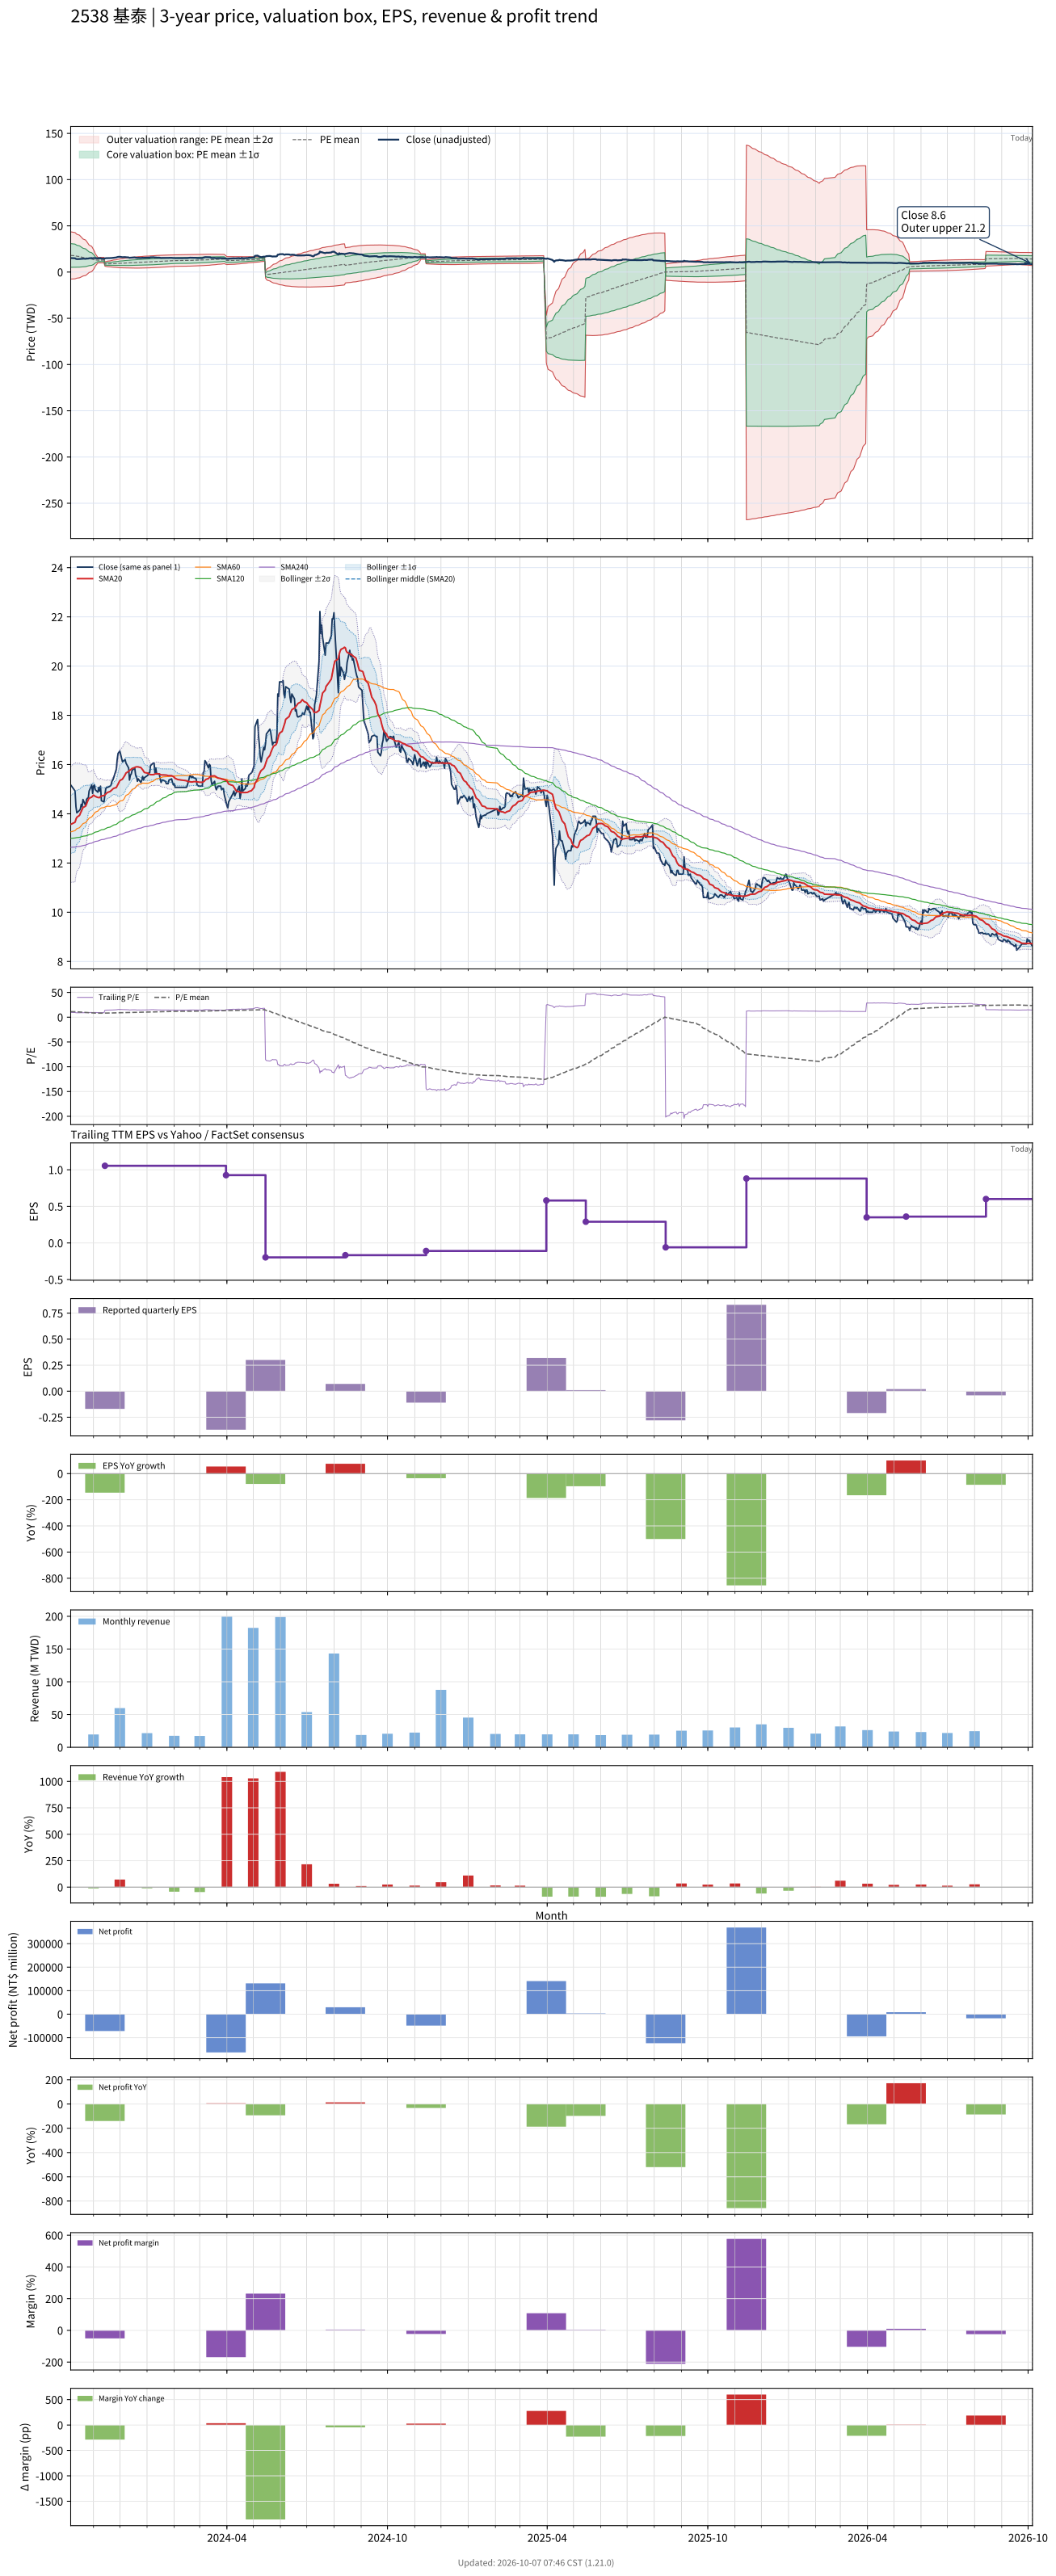

The table this chart was drawn from, first rows:
# chart-version: skill-stock-dynamic-val…
date, close, available_date, period_end, eps, ttm_eps, pe, pe_mean, pe_std, price_m2, price_m1, price_mean, price_p1, price_p2, forward_eps, forward_pe, forward_pe_mean, forward_pe_std, forward_price_m2, forward_price_m1, forward_price_mean, forward_price_p1, forward_price_p2, sma20
2023-10-06, 15.17, 2023-08-14, 2023-06-30, 0.04, 1.586, 9.565, 11.34, 8.057, -7.578, 5.202, 17.98, 30.76, 43.54, , , , , , , , , , 13.57
2023-10-11, 14.93, 2023-08-14, 2023-06-30, 0.04, 1.586, 9.41, 11.17, 7.878, -7.279, 5.217, 17.71, 30.21, 42.71, , , , , , , , , , 13.66
2023-10-12, 14.29, 2023-08-14, 2023-06-30, 0.04, 1.586, 9.006, 10.99, 7.68, -6.933, 5.25, 17.43, 29.61, 41.8, , , , , , , , , , 13.78
2023-10-13, 14.04, 2023-08-14, 2023-06-30, 0.04, 1.586, 8.851, 10.81, 7.478, -6.572, 5.289, 17.15, 29.01, 40.87, , , , , , , , , , 13.86
2023-10-16, 14.14, 2023-08-14, 2023-06-30, 0.04, 1.586, 8.913, 10.64, 7.268, -6.185, 5.344, 16.87, 28.4, 39.93, , , , , , , , , , 13.93
2023-10-17, 14.19, 2023-08-14, 2023-06-30, 0.04, 1.586, 8.944, 10.46, 7.047, -5.763, 5.415, 16.59, 27.77, 38.95, , , , , , , , , , 14.01
2023-10-18, 14.38, 2023-08-14, 2023-06-30, 0.04, 1.586, 9.068, 10.28, 6.809, -5.288, 5.513, 16.31, 27.11, 37.92, , , , , , , , , , 14.1
2023-10-19, 14.29, 2023-08-14, 2023-06-30, 0.04, 1.586, 9.006, 10.11, 6.572, -4.809, 5.616, 16.04, 26.47, 36.89, , , , , , , , , , 14.18
2023-10-20, 14.58, 2023-08-14, 2023-06-30, 0.04, 1.586, 9.193, 9.94, 6.316, -4.268, 5.749, 15.77, 25.79, 35.8, , , , , , , , , , 14.25
2023-10-23, 14.33, 2023-08-14, 2023-06-30, 0.04, 1.586, 9.037, 9.766, 6.04, -3.671, 5.91, 15.49, 25.07, 34.65, , , , , , , , , , 14.31
2023-10-24, 14.58, 2023-08-14, 2023-06-30, 0.04, 1.586, 9.193, 9.587, 5.728, -2.965, 6.121, 15.21, 24.29, 33.38, , , , , , , , , , 14.39
2023-10-25, 14.63, 2023-08-14, 2023-06-30, 0.04, 1.586, 9.224, 9.409, 5.389, -2.173, 6.375, 14.92, 23.47, 32.02, , , , , , , , , , 14.49
2023-10-26, 14.63, 2023-08-14, 2023-06-30, 0.04, 1.586, 9.224, 9.23, 5.021, -1.288, 6.676, 14.64, 22.6, 30.57, , , , , , , , , , 14.57
2023-10-27, 14.93, 2023-08-14, 2023-06-30, 0.04, 1.586, 9.41, 9.065, 4.672, -0.4436, 6.968, 14.38, 21.79, 29.2, , , , , , , , , , 14.63
2023-10-30, 15.17, 2023-08-14, 2023-06-30, 0.04, 1.586, 9.565, 8.903, 4.298, 0.4868, 7.304, 14.12, 20.94, 27.76, , , , , , , , , , 14.68
2023-10-31, 14.83, 2023-08-14, 2023-06-30, 0.04, 1.586, 9.348, 8.738, 3.871, 1.579, 7.72, 13.86, 20, 26.14, , , , , , , , , , 14.72
2023-11-01, 15.12, 2023-08-14, 2023-06-30, 0.04, 1.586, 9.534, 8.575, 3.388, 2.852, 8.226, 13.6, 18.98, 24.35, , , , , , , , , , 14.76
2023-11-02, 15.17, 2023-08-14, 2023-06-30, 0.04, 1.586, 9.565, 8.414, 2.829, 4.371, 8.858, 13.35, 17.83, 22.32, , , , , , , , , , 14.73
2023-11-03, 14.98, 2023-08-14, 2023-06-30, 0.04, 1.586, 9.441, 8.252, 2.115, 6.38, 9.735, 13.09, 16.44, 19.8, , , , , , , , , , 14.71
2023-11-06, 14.88, 2023-08-14, 2023-06-30, 0.04, 1.586, 9.379, 8.089, 0.9203, 9.911, 11.37, 12.83, 14.29, 15.75, , , , , , , , , , 14.66
2023-11-07, 15.07, 2023-08-14, 2023-06-30, 0.04, 1.586, 9.503, 8.106, 0.9269, 9.918, 11.39, 12.86, 14.33, 15.8, , , , , , , , , , 14.66
2023-11-08, 14.93, 2023-08-14, 2023-06-30, 0.04, 1.586, 9.41, 8.122, 0.9328, 9.924, 11.4, 12.88, 14.36, 15.84, , , , , , , , , , 14.66
2023-11-09, 15.12, 2023-08-14, 2023-06-30, 0.04, 1.586, 9.534, 8.139, 0.94, 9.928, 11.42, 12.91, 14.4, 15.89, , , , , , , , , , 14.7
2023-11-10, 14.53, 2023-08-14, 2023-06-30, 0.04, 1.586, 9.161, 8.153, 0.9423, 9.944, 11.44, 12.93, 14.43, 15.92, , , , , , , , , , 14.72
2023-11-13, 14.48, 2023-08-14, 2023-06-30, 0.04, 1.586, 9.13, 8.168, 0.9441, 9.961, 11.46, 12.96, 14.45, 15.95, , , , , , , , , , 14.74
2023-11-14, 14.78, 2023-11-14, 2023-09-30, -0.17, 1.054, 14.02, 8.222, 1.082, 6.386, 7.527, 8.668, 9.809, 10.95, , , , , , , , , , 14.77
2023-11-15, 15.02, 2023-11-14, 2023-09-30, -0.17, 1.054, 14.25, 8.279, 1.212, 6.172, 7.45, 8.728, 10.01, 11.28, , , , , , , , , , 14.8
2023-11-16, 15.07, 2023-11-14, 2023-09-30, -0.17, 1.054, 14.3, 8.336, 1.329, 5.986, 7.386, 8.787, 10.19, 11.59, , , , , , , , , , 14.84
2023-11-17, 15.07, 2023-11-14, 2023-09-30, -0.17, 1.054, 14.3, 8.392, 1.434, 5.825, 7.336, 8.847, 10.36, 11.87, , , , , , , , , , 14.87
2023-11-20, 15.12, 2023-11-14, 2023-09-30, -0.17, 1.054, 14.35, 8.45, 1.53, 5.681, 7.294, 8.908, 10.52, 12.13, , , , , , , , , , 14.91
2023-11-21, 15.17, 2023-11-14, 2023-09-30, -0.17, 1.054, 14.39, 8.507, 1.621, 5.55, 7.259, 8.968, 10.68, 12.39, , , , , , , , , , 14.94
2023-11-22, 15.32, 2023-11-14, 2023-09-30, -0.17, 1.054, 14.53, 8.566, 1.709, 5.427, 7.229, 9.03, 10.83, 12.63, , , , , , , , , , 14.97
2023-11-23, 15.37, 2023-11-14, 2023-09-30, -0.17, 1.054, 14.58, 8.625, 1.792, 5.314, 7.203, 9.092, 10.98, 12.87, , , , , , , , , , 15.01
2023-11-24, 15.47, 2023-11-14, 2023-09-30, -0.17, 1.054, 14.67, 8.685, 1.872, 5.208, 7.181, 9.155, 11.13, 13.1, , , , , , , , , , 15.03
2023-11-27, 15.81, 2023-11-14, 2023-09-30, -0.17, 1.054, 15, 8.747, 1.956, 5.097, 7.159, 9.221, 11.28, 13.34, , , , , , , , , , 15.07
2023-11-28, 16.21, 2023-11-14, 2023-09-30, -0.17, 1.054, 15.37, 8.812, 2.044, 4.98, 7.135, 9.29, 11.44, 13.6, , , , , , , , , , 15.14
2023-11-29, 16.45, 2023-11-14, 2023-09-30, -0.17, 1.054, 15.61, 8.879, 2.133, 4.863, 7.112, 9.36, 11.61, 13.86, , , , , , , , , , 15.2
2023-11-30, 16.5, 2023-11-14, 2023-09-30, -0.17, 1.054, 15.65, 8.946, 2.217, 4.756, 7.094, 9.431, 11.77, 14.11, , , , , , , , , , 15.27
2023-12-01, 16.55, 2023-11-14, 2023-09-30, -0.17, 1.054, 15.7, 9.014, 2.297, 4.658, 7.08, 9.502, 11.92, 14.35, , , , , , , , , , 15.35
2023-12-04, 16.11, 2023-11-14, 2023-09-30, -0.17, 1.054, 15.28, 9.078, 2.364, 4.586, 7.078, 9.57, 12.06, 14.55, , , , , , , , , , 15.41
2023-12-05, 16.16, 2023-11-14, 2023-09-30, -0.17, 1.054, 15.33, 9.143, 2.427, 4.522, 7.08, 9.639, 12.2, 14.76, , , , , , , , , , 15.46
2023-12-06, 16.16, 2023-11-14, 2023-09-30, -0.17, 1.054, 15.33, 9.209, 2.487, 4.465, 7.087, 9.708, 12.33, 14.95, , , , , , , , , , 15.52
2023-12-07, 16.21, 2023-11-14, 2023-09-30, -0.17, 1.054, 15.37, 9.275, 2.544, 4.414, 7.095, 9.777, 12.46, 15.14, , , , , , , , , , 15.58
2023-12-08, 16.06, 2023-11-14, 2023-09-30, -0.17, 1.054, 15.23, 9.339, 2.596, 4.372, 7.109, 9.845, 12.58, 15.32, , , , , , , , , , 15.66
2023-12-11, 15.86, 2023-11-14, 2023-09-30, -0.17, 1.054, 15.05, 9.402, 2.642, 4.341, 7.126, 9.912, 12.7, 15.48, , , , , , , , , , 15.72
2023-12-12, 15.37, 2023-11-14, 2023-09-30, -0.17, 1.054, 14.58, 9.461, 2.678, 4.328, 7.151, 9.974, 12.8, 15.62, , , , , , , , , , 15.75
2023-12-13, 15.57, 2023-11-14, 2023-09-30, -0.17, 1.054, 14.77, 9.522, 2.715, 4.314, 7.176, 10.04, 12.9, 15.76, , , , , , , , , , 15.78
2023-12-14, 15.62, 2023-11-14, 2023-09-30, -0.17, 1.054, 14.81, 9.583, 2.751, 4.302, 7.202, 10.1, 13, 15.9, , , , , , , , , , 15.81
2023-12-15, 15.76, 2023-11-14, 2023-09-30, -0.17, 1.054, 14.95, 9.645, 2.788, 4.29, 7.229, 10.17, 13.11, 16.05, , , , , , , , , , 15.84
2023-12-18, 15.86, 2023-11-14, 2023-09-30, -0.17, 1.054, 15.05, 9.708, 2.824, 4.281, 7.258, 10.23, 13.21, 16.19, , , , , , , , , , 15.88
2023-12-19, 15.57, 2023-11-14, 2023-09-30, -0.17, 1.054, 14.77, 9.769, 2.853, 4.283, 7.291, 10.3, 13.31, 16.31, , , , , , , , , , 15.9
2023-12-20, 15.52, 2023-11-14, 2023-09-30, -0.17, 1.054, 14.72, 9.83, 2.881, 4.289, 7.326, 10.36, 13.4, 16.44, , , , , , , , , , 15.91
2023-12-21, 15.32, 2023-11-14, 2023-09-30, -0.17, 1.054, 14.53, 9.888, 2.904, 4.301, 7.363, 10.42, 13.49, 16.55, , , , , , , , , , 15.91
2023-12-22, 15.42, 2023-11-14, 2023-09-30, -0.17, 1.054, 14.63, 9.948, 2.927, 4.315, 7.401, 10.49, 13.57, 16.66, , , , , , , , , , 15.9
2023-12-25, 15.27, 2023-11-14, 2023-09-30, -0.17, 1.054, 14.49, 10.01, 2.946, 4.34, 7.445, 10.55, 13.66, 16.76, , , , , , , , , , 15.88
2023-12-26, 15.37, 2023-11-14, 2023-09-30, -0.17, 1.054, 14.58, 10.07, 2.964, 4.366, 7.49, 10.62, 13.74, 16.86, , , , , , , , , , 15.83
2023-12-27, 15.52, 2023-11-14, 2023-09-30, -0.17, 1.054, 14.72, 10.13, 2.982, 4.395, 7.538, 10.68, 13.83, 16.97, , , , , , , , , , 15.79
2023-12-28, 15.37, 2023-11-14, 2023-09-30, -0.17, 1.054, 14.58, 10.19, 2.996, 4.43, 7.589, 10.75, 13.91, 17.06, , , , , , , , , , 15.73
2023-12-29, 15.47, 2023-11-14, 2023-09-30, -0.17, 1.054, 14.67, 10.26, 3.01, 4.469, 7.641, 10.81, 13.99, 17.16, , , , , , , , , , 15.68
... 668 more rows
